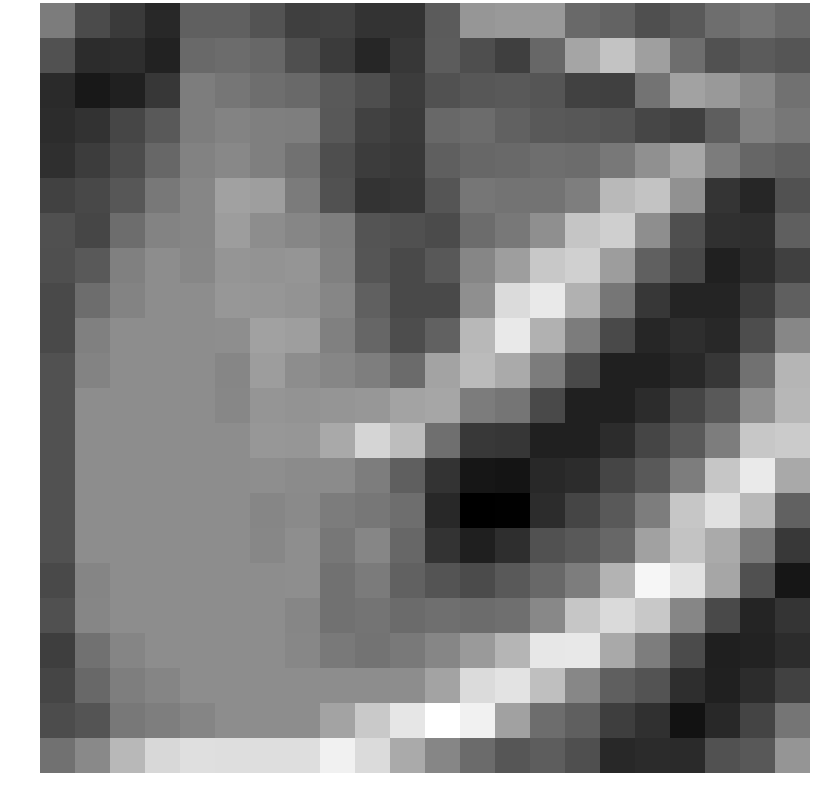

The table this chart was drawn from, first rows:
0.373869, -0.864819, -1.292950, -1.704463, -0.319080, -0.328761, -0.658733, -1.165067, -1.075678, -1.463114, -1.459777, -0.457192, 1.053084, 1.126178, 1.104811, -0.068060, -0.245780, -0.760414, -0.497164, 0.039764, 0.206512, -0.087080
-0.6895, -1.604, -1.589, -1.876, -0.09943, -0.03152, -0.1428, -0.7631, -1.269, -1.78, -1.37, -0.4235, -0.7771, -1.164, -0.1388, 1.418, 2.212, 1.278, 0.03107, -0.6912, -0.4417, -0.5968
-1.689, -2.138, -1.924, -1.354, 0.3999, 0.2374, 0.03486, -0.08204, -0.469, -0.781, -1.206, -0.6795, -0.5614, -0.4977, -0.5904, -1.08, -1.134, 0.15, 1.34, 1.127, 0.6954, 0.1355
-1.618, -1.487, -0.98, -0.5002, 0.4057, 0.5567, 0.4532, 0.4432, -0.5189, -1.107, -1.29, -0.1297, -0.01416, -0.2978, -0.4937, -0.5614, -0.6347, -0.9739, -1.125, -0.3695, 0.518, 0.2687
-1.558, -1.241, -0.8322, -0.1521, 0.5301, 0.6863, 0.4662, 0.1033, -0.7749, -1.218, -1.315, -0.3522, -0.1407, -0.06174, 0.03767, -0.01416, 0.2716, 0.8799, 1.477, 0.3899, -0.1694, -0.343
-1.077, -0.9338, -0.5429, 0.2735, 0.6277, 1.324, 1.24, 0.3498, -0.6744, -1.46, -1.382, -0.5879, 0.2394, 0.1472, 0.1472, 0.4287, 1.921, 2.215, 0.9096, -1.441, -1.799, -0.7112
-0.7267, -0.9875, 0.003732, 0.5909, 0.6409, 1.213, 0.8017, 0.628, 0.4332, -0.6212, -0.7284, -0.8643, -0.03028, 0.2944, 0.8717, 2.222, 2.489, 0.8428, -0.7459, -1.543, -1.549, -0.3474
-0.7586, -0.4901, 0.49, 0.8059, 0.6688, 1.008, 0.9592, 1.021, 0.4877, -0.5993, -0.9079, -0.5229, 0.6385, 1.238, 2.296, 2.497, 1.21, -0.3315, -0.9269, -1.908, -1.634, -1.137
-0.8852, 0.003732, 0.5909, 0.8059, 0.8059, 1.062, 1.038, 0.9588, 0.6446, -0.3242, -0.8677, -0.8717, 0.8759, 2.789, 3.147, 1.721, 0.2368, -1.357, -1.806, -1.804, -1.198, -0.3488
-0.8886, 0.49, 0.8059, 0.8059, 0.8059, 0.8427, 1.324, 1.24, 0.4868, -0.1818, -0.8096, -0.3012, 1.899, 3.147, 1.721, 0.3739, -0.8927, -1.79, -1.589, -1.739, -0.8126, 0.652
-0.6715, 0.5909, 0.8059, 0.8059, 0.8059, 0.6409, 1.213, 0.8017, 0.628, 0.4332, -0.05183, 1.392, 1.97, 1.536, 0.3739, -0.8927, -1.927, -1.917, -1.739, -1.354, 0.1131, 1.823
-0.67, 0.8059, 0.8059, 0.8059, 0.8059, 0.6688, 1.008, 0.9592, 1.021, 1.057, 1.384, 1.433, 0.3926, 0.2065, -0.8927, -1.927, -1.917, -1.602, -0.9983, -0.5002, 0.8617, 1.865
-0.67, 0.8059, 0.8059, 0.8059, 0.8059, 0.8059, 1.062, 1.038, 1.528, 2.628, 2.017, 0.04773, -1.304, -1.392, -1.927, -1.917, -1.602, -0.9983, -0.5002, 0.4173, 2.284, 2.385
-0.67, 0.8059, 0.8059, 0.8059, 0.8059, 0.8059, 0.8427, 0.7549, 0.7705, 0.4077, -0.3593, -1.458, -2.182, -2.242, -1.731, -1.602, -0.9983, -0.5002, 0.4173, 2.256, 3.152, 1.528
-0.67, 0.8059, 0.8059, 0.8059, 0.8059, 0.8059, 0.6409, 0.7411, 0.3723, 0.2539, 0.03435, -1.713, -2.759, -2.71, -1.62, -0.9983, -0.5002, 0.4173, 2.256, 2.932, 1.923, -0.2676
-0.67, 0.8059, 0.8059, 0.8059, 0.8059, 0.8059, 0.6688, 0.8439, 0.25, 0.6492, -0.1392, -1.459, -1.964, -1.584, -0.6663, -0.5002, -0.1521, 1.315, 2.193, 1.545, 0.3262, -1.323
-0.8733, 0.6202, 0.8059, 0.8059, 0.8059, 0.8059, 0.8059, 0.8427, 0.1005, 0.3703, -0.2785, -0.6326, -0.8489, -0.4714, -0.1093, 0.4173, 1.784, 3.478, 2.959, 1.45, -0.7215, -2.203
-0.7195, 0.6385, 0.8059, 0.8059, 0.8059, 0.8059, 0.8059, 0.6409, 0.1275, 0.184, -0.0329, 0.06739, -0.02455, 0.05804, 0.6871, 2.256, 2.768, 2.306, 0.6363, -0.8763, -1.839, -1.445
-1.184, 0.1032, 0.6202, 0.8059, 0.8059, 0.8059, 0.8059, 0.6688, 0.3133, 0.1554, 0.3224, 0.6251, 1.136, 1.832, 3.097, 3.109, 1.521, 0.4009, -0.8442, -1.976, -1.898, -1.636
-0.9933, -0.1141, 0.4352, 0.6202, 0.8059, 0.8059, 0.8059, 0.8059, 0.8059, 0.8059, 0.8059, 1.375, 2.789, 2.983, 2.087, 0.6649, -0.3394, -0.6537, -1.581, -1.948, -1.609, -1.116
-0.8247, -0.6196, 0.2767, 0.4352, 0.6202, 0.8059, 0.8059, 0.8059, 1.375, 2.317, 3.056, 3.705, 3.344, 1.318, 0.01344, -0.3398, -1.19, -1.543, -2.283, -1.734, -1.037, 0.205
0.1182, 0.7236, 1.9, 2.704, 2.882, 2.864, 2.864, 2.864, 3.336, 2.791, 1.553, 0.6411, -0.03234, -0.5769, -0.4042, -0.7611, -1.736, -1.669, -1.682, -0.7004, -0.5243, 1.015
